Run: headless pygame with SDL's dummy video driver; simulated clock (each Clock.tick advances the game by its frame time, no real sleeping); random seed 0; keys injected as events and as key.get_pressed() state; no mouse input.
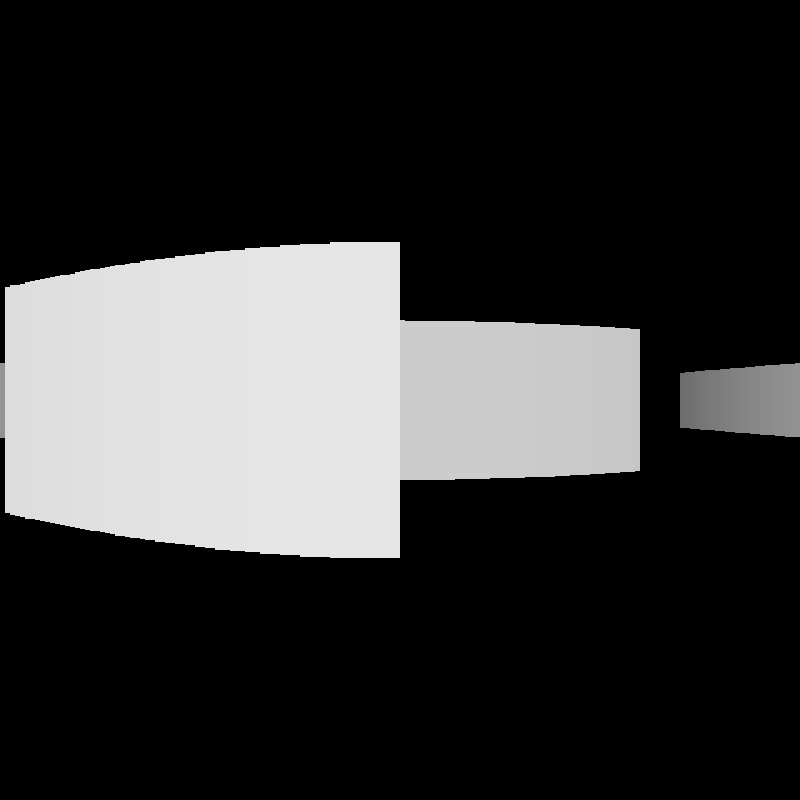
Frame 1 of 4 · flips 1–60 · no input
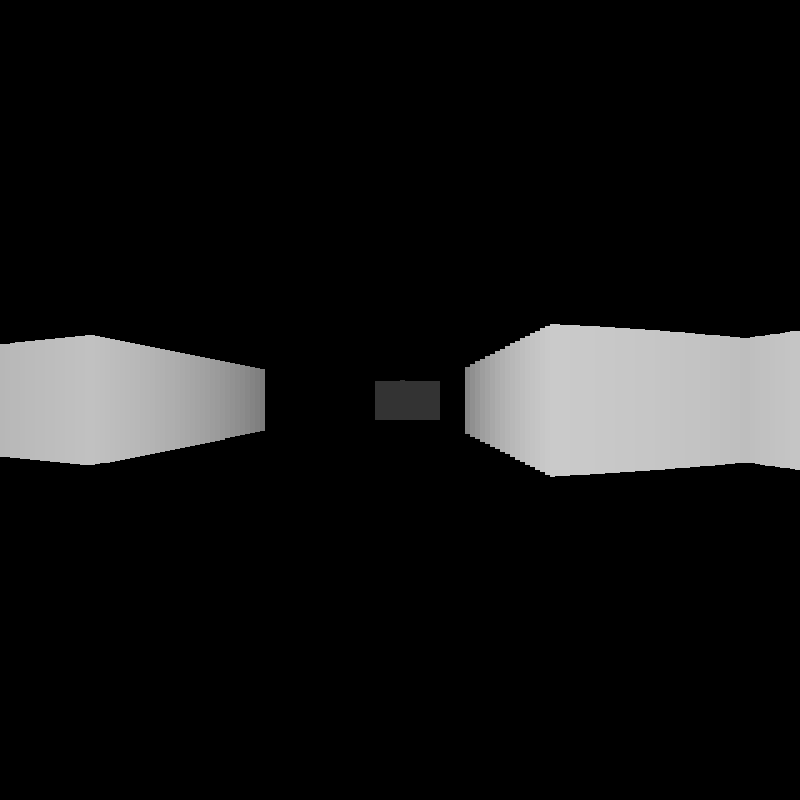
Frame 2 of 4 · flips 61–180 · tapped SPACE, RETURN · held RIGHT (→), D
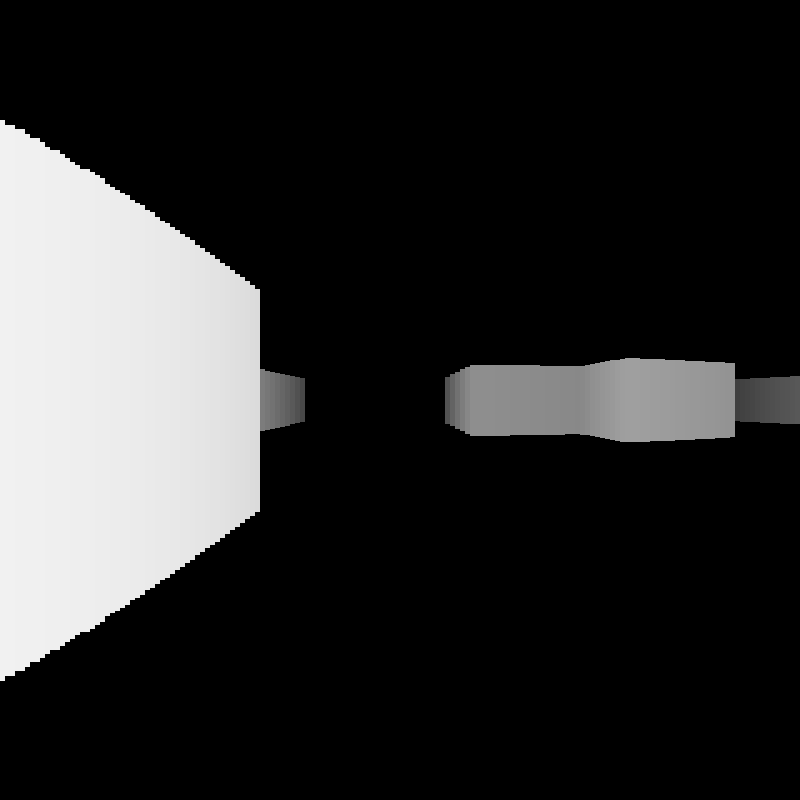
Frame 3 of 4 · flips 181–300 · held DOWN (↓), S
Frame 4 of 4 · flips 301–420 · held LEFT (←), A, UP (↑), W · screen same as frame 1, image omitted

The pygame program that drew these frames:

import pygame
import math

# Game settings
WIDTH = 800
HEIGHT = 800
HALF_WIDTH = WIDTH // 2
HALF_HEIGHT = HEIGHT // 2
FPS = 60
TILE = 100
FOV = math.pi / 2
HALF_FOV = FOV / 2
NUM_RAYS = 160
MAX_DEPTH = 1000
DELTA_ANGLE = FOV / NUM_RAYS
DIST = NUM_RAYS / (2 * math.tan(HALF_FOV))
PROJ_COEFF = 4 * DIST * TILE
SCALE = WIDTH // NUM_RAYS

# Player settings
player_pos = (HALF_WIDTH, HALF_HEIGHT)
player_angle = 0
player_speed = 2

# Colors
WHITE = (225, 225, 225)
BLACK = (0, 0, 0)
RED = (220, 0, 0)
GREEN = (0, 220, 0)
BLUE = (0, 0, 220)
DARKGRAY = (110, 110, 110)
PURPLE = (120, 0, 120)

# Player
class Player:
    def __init__(self):
        self.x, self.y = player_pos
        self.angle = player_angle

    @property
    def pos(self):
        return (self.x, self.y)

    def movement(self):
        sin_a = math.sin(self.angle)
        cos_a = math.cos(self.angle)
        keys = pygame.key.get_pressed()

        if keys[pygame.K_w]:
            self.x += cos_a * player_speed
            self.y += sin_a * player_speed
        if keys[pygame.K_s]:
            self.x += -cos_a * player_speed
            self.y += -sin_a * player_speed
        if keys[pygame.K_a]:
            self.x += sin_a * player_speed
            self.y += -cos_a * player_speed
        if keys[pygame.K_d]:
            self.x += -sin_a * player_speed
            self.y += cos_a * player_speed

# Map representation
text_map = [
    'WWWWWWWWWWWWWWW',
    'W...........WWW',
    'W.............W',
    'W....WWWWW....W',
    'W.....WWW.....W',
    'WWW...........W',
    'W...........WWW',
    'W.....WWW.....W',
    'W....WWWWW....W',
    'W.............W',
    'WWW...........W',
    'WWWWWWWWWWWWWWW',
]

world_map = set()
for j, row in enumerate(text_map):
    for i, char in enumerate(row):
        if char == 'W':
            world_map.add((i * TILE, j * TILE))

def ray_casting(sc, player_pos, player_angle):
    cur_angle = player_angle - HALF_FOV
    xo, yo = player_pos
    for ray in range(NUM_RAYS):
        sin_a = math.sin(cur_angle)
        cos_a = math.cos(cur_angle)
        
        # Initialize depth to detect wall collision
        depth = 0
        for depth in range(MAX_DEPTH):
            x = xo + depth * cos_a
            y = yo + depth * sin_a
            
            if (x // TILE * TILE, y // TILE * TILE) in world_map:
                proj_height = PROJ_COEFF / max(depth, 0.1)
                brightness = max(0, 255 - int(depth * 255 / MAX_DEPTH))  # Simple brightness based on depth
                pygame.draw.rect(sc, (brightness, brightness, brightness), (ray * SCALE, HALF_HEIGHT - proj_height // 2, SCALE, proj_height))
                break
        cur_angle += DELTA_ANGLE  

pygame.init()
sc = pygame.display.set_mode((WIDTH, HEIGHT))
clock = pygame.time.Clock()
player = Player()
pygame.mouse.set_visible(False)
pygame.event.set_grab(True)

while True:
    for event in pygame.event.get():
        if event.type == pygame.QUIT:
            exit()

    mouse_x, mouse_y = pygame.mouse.get_rel()
    player.angle += mouse_x * 0.001
    player.angle = player.angle % (2 * math.pi)

    player.movement()
    sc.fill(BLACK)
    
    ray_casting(sc, player.pos, player.angle)
    
    pygame.display.flip()
    clock.tick(FPS)
